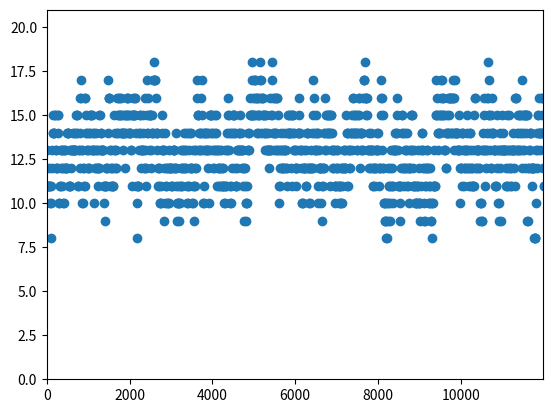

Write the Python code that produced this figure.
# [redacted]
### 03-23-2020
### Here is my genetic algorithm it eventually finds the answer
### but it is a bit too long at my taste, might be due to selection
### process not strict enough ... will fix it soon

from random import *
import matplotlib.pyplot as plt

population_size = 8
crossover_prob = 0.7
mutation_prob = 0.01
chromosome_size = 20
fitness_target = 20


## Initialize population & Fitness Score##
def init_population():
	population_list = []
	for i in range(population_size):
		chromosome = []
		for j in range(chromosome_size):

			number = int(round(random(),0))
			chromosome.append(number)

		population_list.append(chromosome) 
	
	return population_list


def fitness(population_list):

	fitness_list = []
	for i in range(len(population_list)):
		fitness_score = 0
		for j in range(len(population_list[i])):
			if population_list[i][j] == 1:
				fitness_score += 1

		fitness_list.append(fitness_score)

	return fitness_list

def check_fitness(fitness_list):

	maximum = 0
	for i in range(len(fitness_list)):
		if fitness_list[i] == fitness_target:
			return fitness_target
		else: 
			if fitness_list[i] > maximum:
				maximum = fitness_list[i]
	return maximum

## Selection Process ## 
def select(population_list, fitness_list, new_population):
	#print(new_population)
	
	total = 0 
	for i in range(len(fitness_list)):
		total += fitness_list[i]

	probability_list = []
	for j in range(len(fitness_list)):
		prob = float(fitness_list[j]) / total
		probability_list.append(prob)

	## Select a pair of chromosomes ##
	selection1 = choices(population_list, probability_list)
	selection2 = choices(population_list, probability_list)
	
	new_population.append(selection1[0])
	new_population.append(selection2[0])
	return new_population

def crossover(new_population):
	#print(new_population)
	
	random_number = randint(1, 100)
	if random_number <= (crossover_prob * 100):
		chrom = randrange(0,2)
		spot = randrange(0,20)
		#print(chrom, spot)

		if chrom == 0:
			chromosome1_part1 = new_population[0][:spot]
			chromosome1_part2 = new_population[1][spot:]
			chromosome2_part1 = new_population[1][:spot]
			chromosome2_part2 = new_population[0][spot:]
		else:
			chromosome1_part1 = new_population[1][:spot]
			chromosome1_part2 = new_population[0][spot:]
			chromosome2_part1 = new_population[0][:spot]
			chromosome2_part2 = new_population[1][spot:]

		chromosome1 = chromosome1_part1 + chromosome1_part2
		chromosome2 = chromosome2_part1 + chromosome2_part2
		
		new_population.pop()
		new_population.pop()

		new_population.append(chromosome1)
		new_population.append(chromosome2)

	return new_population

def mutate(new_population):
	#print(new_population)
	
	for i in range(len(new_population)):
		for j in range(chromosome_size):
			random_number = randint(1, 100)
			if random_number <= (mutation_prob * 100):
				#print(i,j)
				#print(new_population[i][0][j])
				if new_population[i][j] == 0:
					new_population[i][j] = 1
				else:
					new_population[i][j] = 0
				#print(new_population[i][0][j])
	#print(new_population)
	return new_population 


def main():

	### Initiate a population ###
	population_list = init_population()
	found = False
	counter = 0 
	data = []
	while found == False:
		### Get fitness of population ###
		fitness_list = fitness(population_list)
		### Check if fitness target is reached ###
		result = check_fitness(fitness_list)
		
		if counter % 10 == 0:
			point = (counter, result)
			data.append(point)
			#print(data)

		if result == fitness_target:
			found = True

		### Creating a new population ##
		new_population = []

		while(len(new_population) != population_size):

			### Select a pair of chromosomes ###
			new_population = select(population_list, fitness_list, new_population)
			### Apply crossover on it ###
			new_population = crossover(new_population)

		### Apply mutation to new population ###
		new_population = mutate(new_population)
		population_list = new_population
		counter += 1
	#print(new_population)
	print(result)
	zip(*data)
	plt.scatter(*zip(*data))
	plt.axis([0, len(data), 0, 21])
	plt.show()
	

main()
